Run: headless pygame with SDL's dummy video driver; simulated clock (each Clock.tick advances the game by its frame time, no real sleeping); random seed 0; keys injected as events and as key.get_pressed() state; no mouse input.
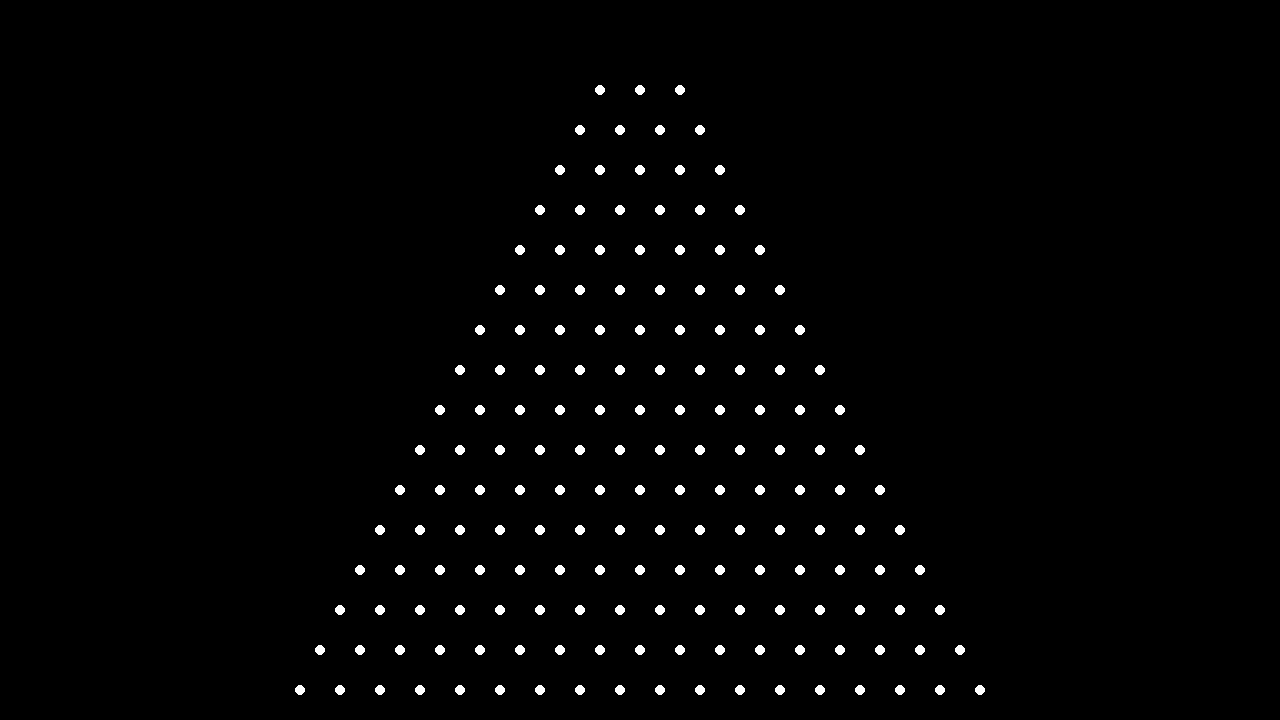
Frame 1 of 4 · flips 1–60 · no input
Frame 2 of 4 · flips 61–180 · tapped SPACE, RETURN · held RIGHT (→), D · screen unchanged from frame 1, image omitted
Frame 3 of 4 · flips 181–300 · held DOWN (↓), S · screen unchanged from frame 2, image omitted
Frame 4 of 4 · flips 301–420 · held LEFT (←), A, UP (↑), W · screen unchanged from frame 3, image omitted

The pygame program that drew these frames:

import pygame
import sys
import io
import random

pygame.init()

# Resolution
width, height = 1280, 720
ratio = width / 1280
screen = pygame.display.set_mode((width, height))
pygame.display.set_caption("Plinko")

# Pins
pins = []
pin_radius = int(5 * ratio)
pin_spacing = int(40 * ratio)
pin_rows = 16
pin_start = 50

# Balls
ball_radius = int(9 * ratio) 
balls = []
del_balls_x = []
fall_speed_increment = 0.6 * ratio
balls_at_once = 1

# Colors
background = (19, 5, 48)
red = (250, 1, 62)
black = (0, 0, 0)
white = (255, 255, 255)
green = (34, 200, 34)

def create_pins():
    pins.clear()
    offset = pin_spacing // 2
    for row in range(1, pin_rows + 1):
        row_offset = offset if row % 2 == 0 else 0
        for col in range(-(row// 2) - 1, (row - 1) // 2 + 2):
            x = width // 2 + col * pin_spacing + row_offset
            y = row * pin_spacing + pin_start
            pins.append((x, y))

create_pins()

if __name__ == '__main__':
    running = True
    while running:
        for event in pygame.event.get():
            if event.type == pygame.QUIT:
                pygame.quit()
                sys.exit()

        screen.fill(black)

        for pin in pins:
            pygame.draw.circle(screen, white, pin, pin_radius)

        pygame.display.flip()
